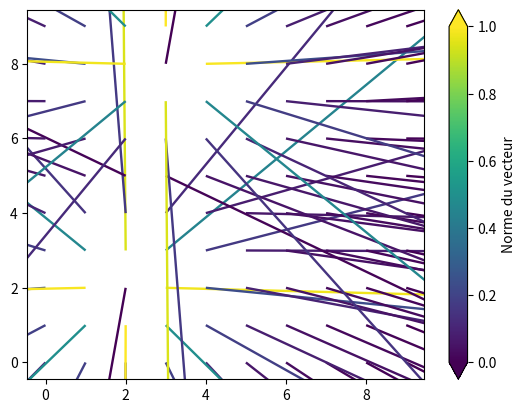

Python code for this plot:
# -*- encoding: utf-8 -*-
import numpy as np
from math import sqrt
from matplotlib import pyplot as plt
from matplotlib.animation import FuncAnimation
import random


# c_coulomb = 8.854 * (10**-12)
c_coulomb = 8.854 * (10**-12)
charge_unit = 10 * 1.602 * 10**-19
unit_time = 0.001


class Particle:
    def __init__(
        self, x: int, y: int, charge: float, vx: float = 0.0, vy: float = 0.0
    ) -> None:
        self.x: float = x
        self.y: float = y
        self.vx: float = vx
        self.vy: float = vy

        self.charge: float = charge

        if charge < 0:
            self.mass: float = 9.11 * (10**-27)
        elif charge > 0:
            self.mass: float = 1.673 * (10**-27)
        else:
            self.mass: float = 1.675 * (10**-27)

    def calc(self, world, size: int) -> None:
        points = np.arange(size**2)
        x = points % size
        y = points // size

        mask = (x != self.x) | (y != self.y)
        vec_x = np.where(mask, x - self.x, 0).astype(float)
        vec_y = np.where(mask, y - self.y, 0).astype(float)

        vec_norm = np.sqrt(vec_x**2 + vec_y**2) + 1e-9

        force = abs(np.where(mask, abs((c_coulomb * self.charge) / vec_norm**2), 0))

        uni_mult = force / vec_norm
        vec_x *= uni_mult * np.sign(self.charge)
        vec_y *= uni_mult * np.sign(self.charge)

        world[:, 0] += force
        world[:, 1] += vec_x
        world[:, 2] += vec_y

    def calc_next(self, world, size, dt):
        id = int(self.y) * size + int(self.x)
        Fx = world[id, 1] * self.charge
        Fy = world[id, 2] * self.charge
        accel_x = Fx / self.mass
        accel_y = Fy / self.mass
        k1_vx = dt * accel_x
        k1_vy = dt * accel_y
        k1_x = dt * self.vx
        k1_y = dt * self.vy

        k2_vx = dt * (accel_x + 0.5 * k1_vx)
        k2_vy = dt * (accel_y + 0.5 * k1_vy)
        k2_x = dt * (self.vx + 0.5 * k1_vx)
        k2_y = dt * (self.vy + 0.5 * k1_vy)

        k3_vx = dt * (accel_x + 0.5 * k2_vx)
        k3_vy = dt * (accel_y + 0.5 * k2_vy)
        k3_x = dt * (self.vx + 0.5 * k2_vx)
        k3_y = dt * (self.vy + 0.5 * k2_vy)

        k4_vx = dt * (accel_x + k3_vx)
        k4_vy = dt * (accel_y + k3_vy)
        k4_x = dt * (self.vx + k3_vx)
        k4_y = dt * (self.vy + k3_vy)

        new_vx = self.vx + (k1_vx + 2 * k2_vx + 2 * k3_vx + k4_vx) / 6
        new_vy = self.vy + (k1_vy + 2 * k2_vy + 2 * k3_vy + k4_vy) / 6
        new_x = self.x + (k1_x + 2 * k2_x + 2 * k3_x + k4_x) / 6
        new_y = self.y + (k1_y + 2 * k2_y + 2 * k3_y + k4_y) / 6

        if new_x <= 0 or new_x >= size:
            new_vx = -new_vx * 0.5
        else:
            self.x = new_x

        if new_y <= 0 or new_y >= size:
            new_vy = -new_vy * 0.5
        else:
            self.y = new_y

        self.vx = new_vx
        self.vy = new_vy

    def check_collision(self, other):
        return sqrt((self.x - other.x) ** 2 + (self.y - other.y) ** 2) <= sqrt(2)


class World:
    def __init__(self, size: int, dt: float) -> None:
        self.size: int = size
        self.dt: float = dt
        # Force, vecX, vecY
        self.world = np.zeros((size**2, 3))
        self.particles: list[Particle] = []

    def add_part(self, part: Particle) -> None:
        self.particles.append(part)

    def calc(self):
        for part in self.particles:
            part.calc(self.world, self.size)
        for i in range(len(self.particles)):
            for j in range(i + 1, len(self.particles)):
                if self.particles[i].check_collision(self.particles[j]):
                    self.particles[i].vx = 0
                    self.particles[i].vy = 0
                    self.particles[j].vx = 0
                    self.particles[j].vy = 0
            self.particles[i].calc_next(self.world, self.size, self.dt)

    def get_pos(self):
        img = np.zeros((self.size, self.size))
        for part in self.particles:
            x, y = round(part.x), round(part.y)
            if x >= self.size or y >= self.size:
                continue
            if x < 0 or y < 0:
                continue

            img[-y, x] = 1
        return img

    def animate(self, ax):
        self.calc()
        self.img.set_array(self.get_pos())

        _x, _y = np.meshgrid(np.arange(self.size), np.arange(self.size))
        # Calc unit vectors
        unit = np.sqrt(self.world[:, 1] ** 2 + self.world[:, 2] ** 2)
        unit_x = self.world[:, 1] / unit
        unit_y = self.world[:, 1] / unit

        self.q = ax.quiver(_x, _y, unit_x, unit_y)

        return [self.img, self.q]

    def show_field(self):
        X, Y = np.meshgrid(np.arange(self.size), np.arange(self.size))
        fig, ax = plt.subplots()
    
        # Calculer la norme des vecteurs
        magnitude = np.sqrt(self.world[:, 1]**2 + self.world[:, 2]**2)
    
        # Normaliser la norme des vecteurs
        normalized_magnitude = (magnitude - np.min(magnitude)) / (np.max(magnitude) - np.min(magnitude))
    
        # Créer des vecteurs unitaires
        ux = self.world[:, 1] / magnitude
        uy = self.world[:, 2] / magnitude
    
        # Créer une échelle de couleurs basée sur la norme normalisée
        colors = normalized_magnitude
    
        # Créer le graphique
        Q = ax.quiver(X, Y, ux, uy, colors, angles='xy', scale_units='xy', scale=1)
    
        # Ajuster l'échelle des vecteurs pour les rendre plus visibles
        Q.set_UVC(ux/magnitude, uy/magnitude)
    
        # Ajuster l'échelle de couleurs pour qu'elle corresponde à la plage de valeurs de la norme normalisée
        plt.colorbar(Q, ax=ax, label='Norme du vecteur', extend='both')
    
        plt.show()




    def create_animation(self):
        fig, ax = plt.subplots()
        ax.axis("on")
        self.img = ax.imshow(self.get_pos(), animated=True)

        ani = FuncAnimation(fig, self.animate, frames=1, interval=1, blit=True)
        plt.show()


dt = 0.01
world = World(10, dt)
"""
for i in range(2):
    p = Particle(
        random.randint(1, 98),
        random.randint(1, 98),
        random.randint(-10, 10) * 50000 * charge_unit,
    )
    world.add_part((p))
"""
world.add_part(Particle(2, 2, 500000 * charge_unit))
world.add_part(Particle(3, 8, 500000 * charge_unit))
world.particles[0].calc(world.world, 10)
world.particles[1].calc(world.world, 10)


world.show_field()
# world.create_animation()
